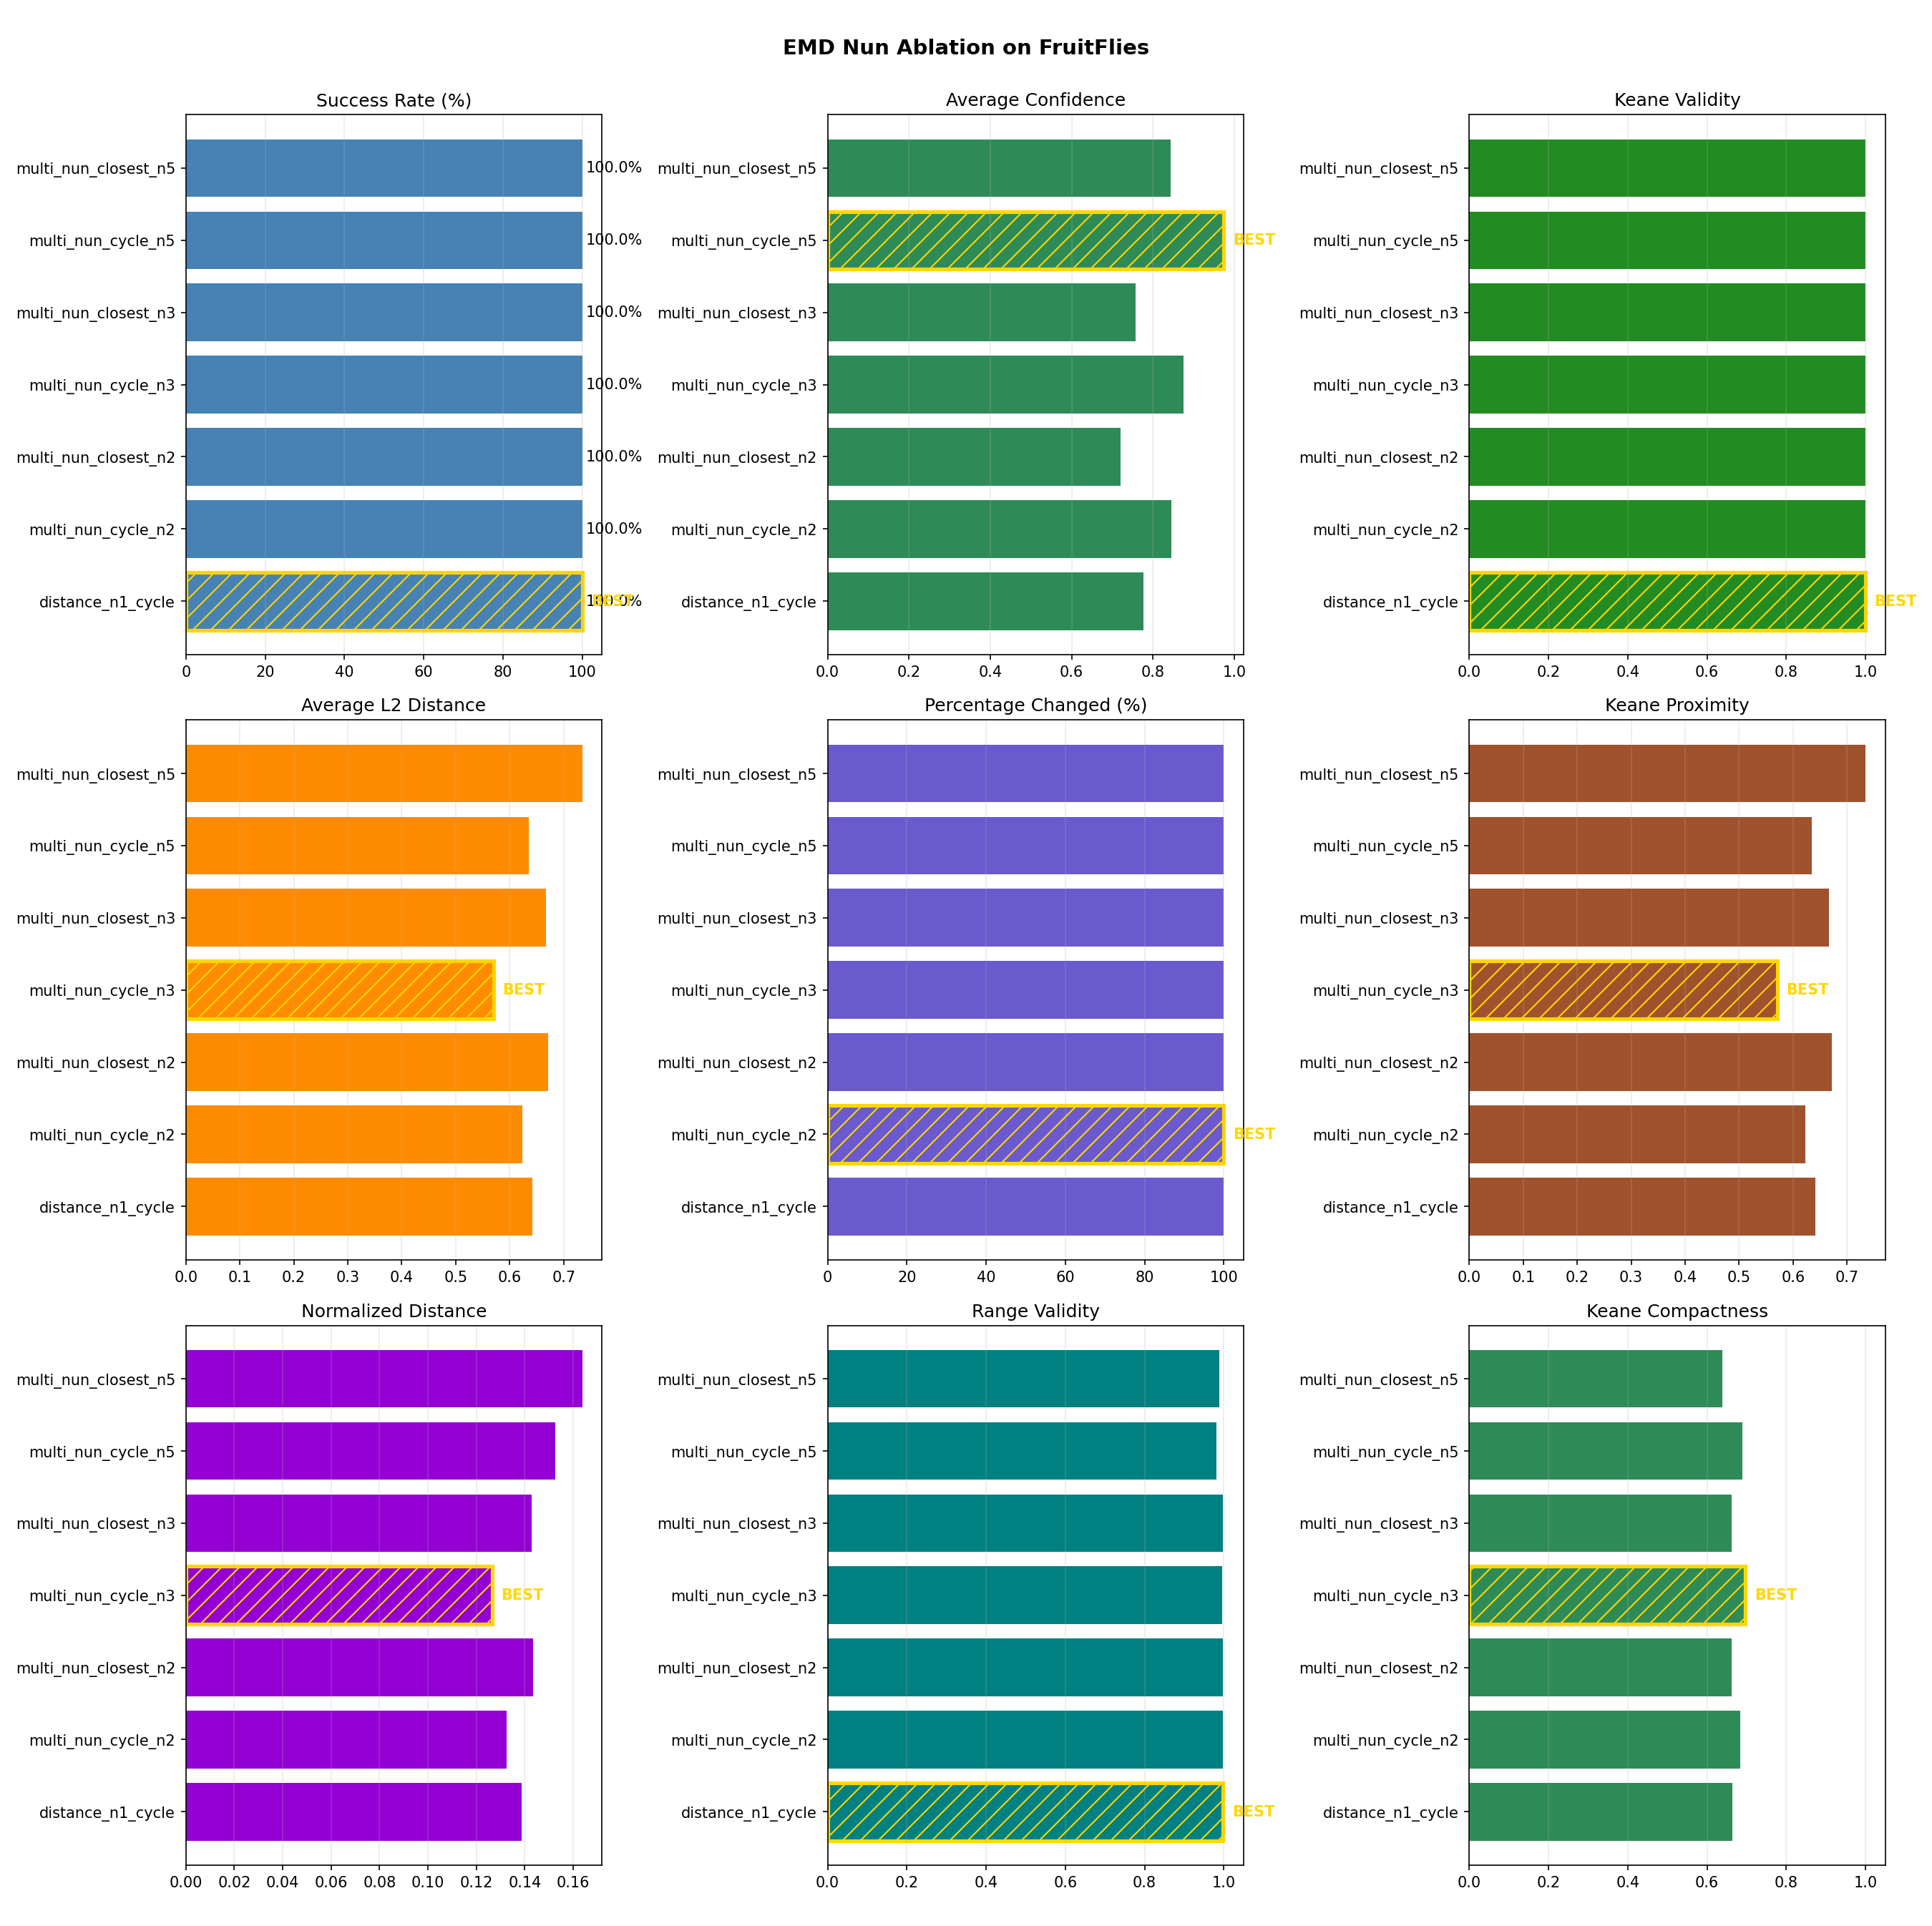

The table this chart was drawn from, first rows:
method, success_rate, avg_confidence, avg_l2_distance, avg_pct_changed, avg_normalized_distance, avg_temporal_consistency, avg_range_validity, avg_autocorr_preservation, avg_keane_validity, avg_keane_proximity, avg_keane_compactness, avg_time
distance_n1_cycle, 100.0, 0.7765, 0.6415, 99.99, 0.1388, 1.0, 0.998, 0.9649, 1.0, 0.6415, 0.6649, 4.088
multi_nun_cycle_n2, 100.0, 0.8453, 0.623, 99.98, 0.1324, 1.0, 0.9979, 0.9733, 1.0, 0.623, 0.6833, 3.573
multi_nun_closest_n2, 100.0, 0.7197, 0.6716, 99.99, 0.1433, 1.0, 0.9979, 0.976, 1.0, 0.6716, 0.6621, 3.915
multi_nun_cycle_n3, 100.0, 0.875, 0.5705, 100, 0.1266, 1.0, 0.9963, 0.964, 1.0, 0.5705, 0.6973, 3.694
multi_nun_closest_n3, 100.0, 0.7577, 0.6669, 99.99, 0.1429, 1.0, 0.9979, 0.9741, 1.0, 0.6669, 0.662, 3.774
multi_nun_cycle_n5, 100.0, 0.9741, 0.6354, 100, 0.1526, 1.0, 0.9823, 0.9609, 1.0, 0.6354, 0.6889, 3.679
multi_nun_closest_n5, 100.0, 0.8427, 0.7342, 99.99, 0.1637, 1.0, 0.988, 0.9744, 1.0, 0.7342, 0.6384, 3.716
